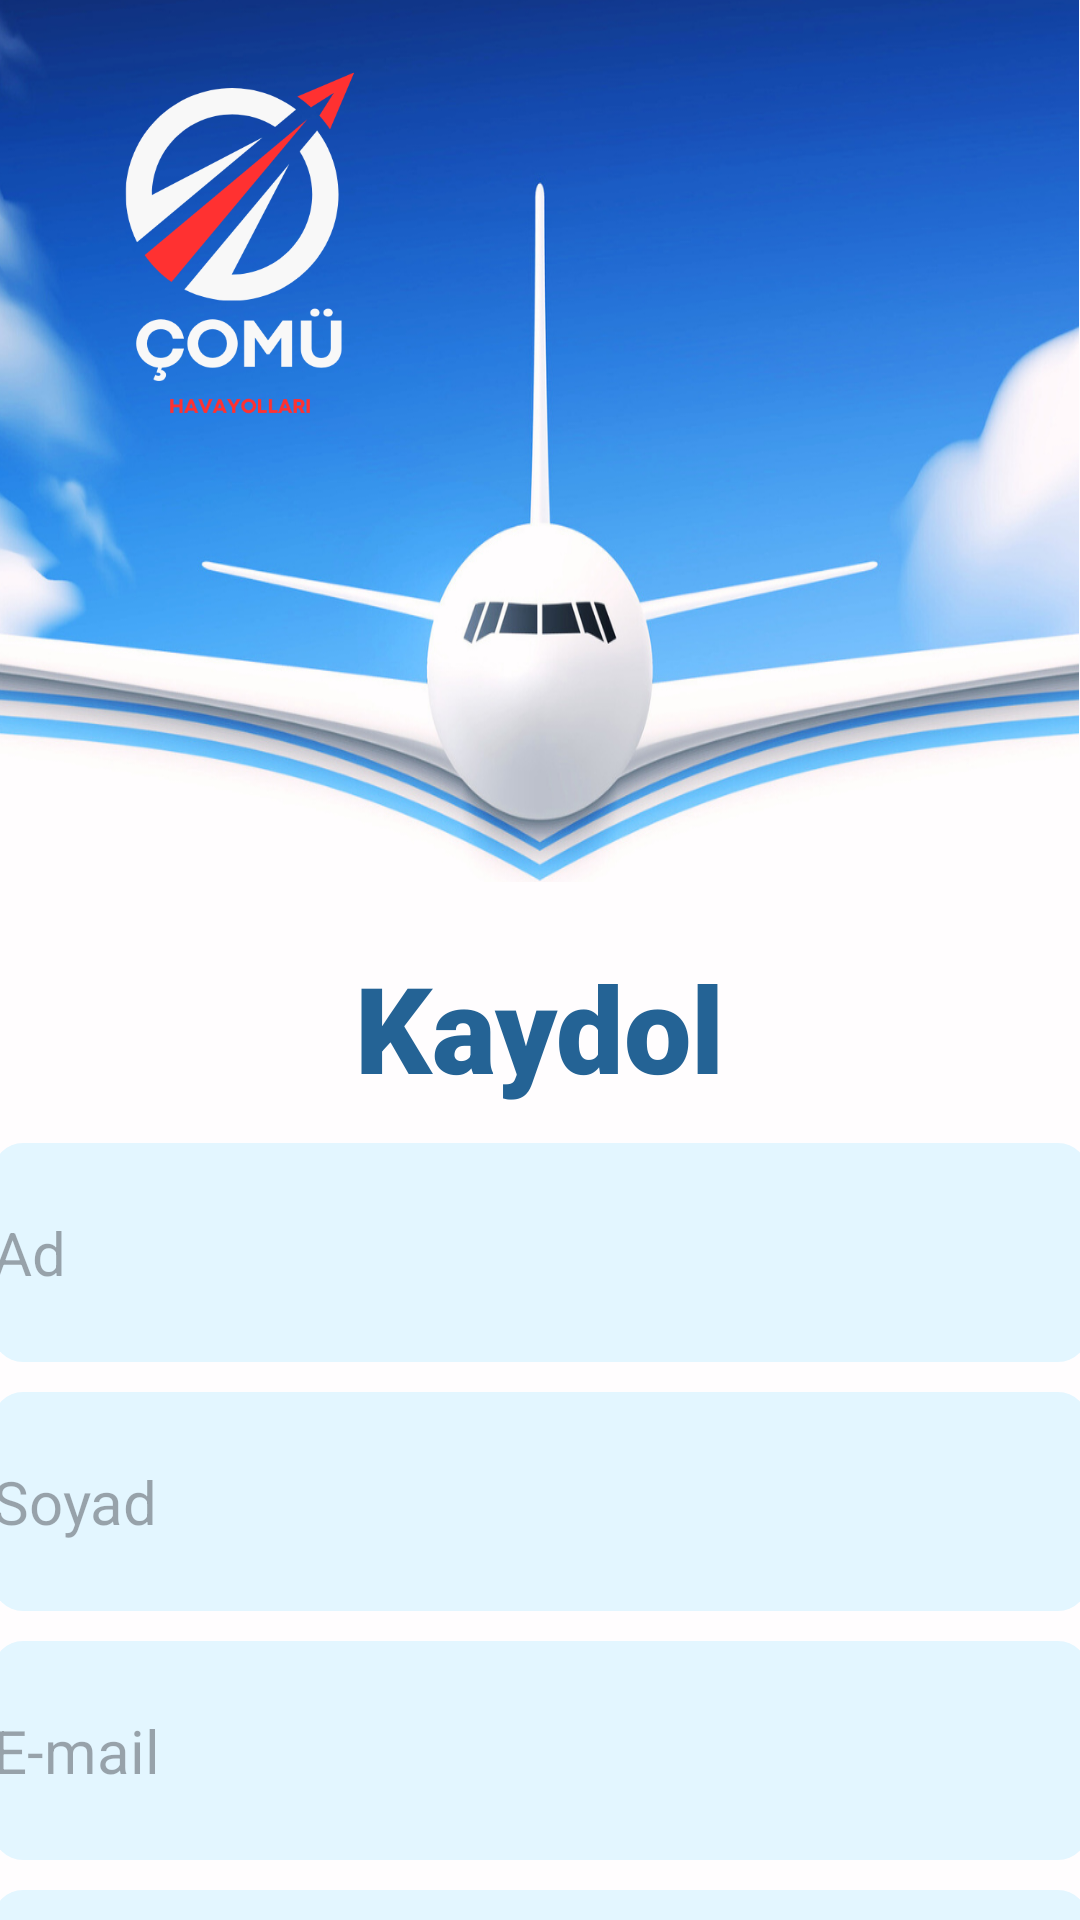

Layout XML and referenced resources for this Android screen:
<!-- AndroidManifest.xml: application theme Theme.COMUHavaYollari -->
<!-- res/layout/activity_registration.xml -->
<?xml version="1.0" encoding="utf-8"?>
<LinearLayout xmlns:android="http://schemas.android.com/apk/res/android"
    xmlns:app="http://schemas.android.com/apk/res-auto"
    xmlns:tools="http://schemas.android.com/tools"
    android:layout_width="match_parent"
    android:orientation="vertical"
    android:background="@drawable/flat_font"
    android:layout_height="match_parent"
    tools:context=".RegistrationActivity">
    <LinearLayout
        android:id="@+id/TopBackgroundLayout"
        android:layout_width="match_parent"
        android:layout_height="294dp"
        android:background="@drawable/plane_design_outofapp">

        <ImageView
            android:id="@+id/imageView3"
            android:layout_width="120dp"
            android:layout_height="120dp"
            android:layout_marginStart="20dp"
            android:layout_marginTop="20dp"
            android:scaleType="fitXY"
            app:srcCompat="@drawable/comulogoyeni"
            tools:ignore="MissingConstraints"
            tools:layout_editor_absoluteX="-132dp"
            tools:layout_editor_absoluteY="-67dp" />
    </LinearLayout>

    <androidx.core.widget.NestedScrollView
        android:id="@+id/kaydolmascroll"
        android:layout_width="match_parent"
        android:layout_height="match_parent">

        <LinearLayout
            android:id="@+id/scrollLinearLayout"
            android:orientation="vertical"
            android:layout_width="match_parent"
            android:layout_height="match_parent">

            <TextView
                android:id="@+id/adminGirisTittle"
                android:layout_width="313dp"
                android:layout_height="57dp"
                android:layout_gravity="center"
                android:layout_marginTop="20dp"
                android:autoSizeMinTextSize="50sp"
                android:background="#fffdfe"
                android:fontFamily="sans-serif-black"
                android:gravity="center"
                android:text="@string/kaydolTittle"
                android:textColor="#246395"
                android:textColorHighlight="#FFFDFE"
                android:textSize="40sp"
                android:visibility="visible"
                tools:layout_editor_absoluteX="89dp"
                tools:layout_editor_absoluteY="16dp" />

            <EditText
                android:id="@+id/ad"
                android:layout_width="365dp"
                android:layout_height="73dp"

                android:layout_marginTop="10dp"
                android:layout_gravity="center_horizontal"
                android:autofillHints="true"
                android:background="@drawable/edit_text_background"
                android:backgroundTint="#E3F6FF"
                android:backgroundTintMode="src_atop"
                android:contextClickable="true"
                android:cursorVisible="true"
                android:ems="10"
                android:hapticFeedbackEnabled="true"
                android:hint="@string/kullanici_ad"
                android:inputType="text"
                android:isScrollContainer="false"
                android:scrollbars="none"
                android:singleLine="true"
                android:textAllCaps="false"
                android:textIsSelectable="false"
                android:textSize="20sp"
                android:visibility="visible"
                app:barrierAllowsGoneWidgets="false"
                app:chainUseRtl="false"
                tools:visibility="visible" />

            <EditText
                android:id="@+id/soyad"
                android:layout_width="365dp"
                android:layout_height="73dp"
                android:layout_gravity="center_horizontal"
                android:layout_marginTop="10dp"
                android:autofillHints="true"
                android:background="@drawable/edit_text_background"
                android:backgroundTint="#E3F6FF"
                android:backgroundTintMode="src_atop"
                android:contextClickable="true"
                android:cursorVisible="false"

                android:ems="10"
                android:hapticFeedbackEnabled="true"
                android:hint="@string/kullanici_soyad"
                android:inputType="text"
                android:isScrollContainer="false"
                android:scrollbars="none"
                android:singleLine="true"
                android:textAllCaps="false"
                android:textIsSelectable="false"
                android:textSize="20sp"
                android:visibility="visible"
                app:barrierAllowsGoneWidgets="false"
                app:chainUseRtl="false"
                tools:visibility="visible" />

            <EditText
                android:id="@+id/UsernameText1"
                android:layout_width="365dp"
                android:layout_height="73dp"
                android:layout_marginTop="10dp"
                android:autofillHints="true"
                android:layout_gravity="center_horizontal"
                android:background="@drawable/edit_text_background"
                android:backgroundTint="#E3F6FF"
                android:backgroundTintMode="src_atop"
                android:contextClickable="true"
                android:cursorVisible="false"
                android:ems="10"
                android:hapticFeedbackEnabled="true"
                android:hint="@string/kullanici_e_mail"
                android:inputType="text"
                android:isScrollContainer="false"
                android:scrollbars="none"
                android:singleLine="true"
                android:textAllCaps="false"
                android:textIsSelectable="false"
                android:textSize="20sp"
                android:visibility="visible"
                app:barrierAllowsGoneWidgets="false"
                app:chainUseRtl="false"
                tools:visibility="visible" />

            <EditText
                android:id="@+id/yas"
                android:layout_width="365dp"
                android:layout_height="73dp"
                android:layout_marginTop="10dp"
                android:autofillHints="true"
                android:layout_gravity="center_horizontal"
                android:background="@drawable/edit_text_background"
                android:backgroundTint="#E3F6FF"
                android:backgroundTintMode="src_atop"
                android:contextClickable="true"
                android:cursorVisible="false"
                android:ems="10"
                android:hapticFeedbackEnabled="true"
                android:hint="@string/kullanici_nickname"
                android:inputType="text"
                android:isScrollContainer="false"
                android:scrollbars="none"
                android:singleLine="true"
                android:textAllCaps="false"
                android:textIsSelectable="false"
                android:textSize="20sp"
                android:visibility="visible"
                app:barrierAllowsGoneWidgets="false"
                app:chainUseRtl="false"
                tools:visibility="visible" />

            <EditText
                android:id="@+id/Ikametgah"
                android:layout_width="365dp"
                android:layout_height="73dp"
                android:layout_marginTop="10dp"
                android:autofillHints="true"
                android:layout_gravity="center_horizontal"
                android:background="@drawable/edit_text_background"
                android:backgroundTint="#E3F6FF"
                android:backgroundTintMode="src_atop"
                android:contextClickable="true"
                android:cursorVisible="false"
                android:ems="10"
                android:hapticFeedbackEnabled="true"
                android:hint="@string/ikametgah"
                android:inputType="text"
                android:isScrollContainer="false"
                android:scrollbars="none"
                android:singleLine="true"
                android:textAllCaps="false"
                android:textIsSelectable="false"
                android:textSize="20sp"
                android:visibility="visible"
                app:barrierAllowsGoneWidgets="false"
                app:chainUseRtl="false"
                tools:visibility="visible" />

            <EditText
                android:id="@+id/Parola2"
                android:layout_width="365dp"
                android:layout_height="73dp"
                android:layout_marginTop="10dp"
                android:allowUndo="true"
                android:autofillHints=""
                android:backgroundTint="#E3F6FF"
                android:background="@drawable/edit_text_background"
                android:ems="10"
                android:forceHasOverlappingRendering="false"
                android:layout_gravity="center_horizontal"
                android:hint="@string/parola"
                android:hyphenationFrequency="none"
                android:inputType="textPassword"
                android:isScrollContainer="false"
                android:linksClickable="false"
                android:longClickable="true"
                android:textAllCaps="false"
                android:textColor="#000000"
                android:textSize="20sp" />
            <EditText
                android:id="@+id/ParolaTekrar"
                android:layout_width="365dp"
                android:layout_height="73dp"
                android:layout_marginTop="10dp"
                android:allowUndo="true"
                android:autofillHints=""
                android:layout_gravity="center_horizontal"
                android:background="@drawable/edit_text_background"
                android:ems="10"
                android:backgroundTint="#E3F6FF"
                android:forceHasOverlappingRendering="false"
                android:hint="@string/parolatekrar"
                android:hyphenationFrequency="none"
                android:inputType="textPassword"
                android:isScrollContainer="false"
                android:linksClickable="false"
                android:longClickable="true"
                android:textAllCaps="false"
                android:textColor="#000000"
                android:textSize="20sp" />

                <androidx.appcompat.widget.AppCompatSpinner
                    android:id="@+id/cinsiyetSpinner"
                    android:layout_width="365dp"
                    android:layout_marginTop="10dp"
                    android:backgroundTint="#E3F6FF"
                    android:layout_gravity="center_horizontal"
                    android:layout_height="73dp" />



            <Button
                android:id="@+id/JoininButton"
                android:layout_width="365dp"
                android:layout_height="73dp"
                android:layout_marginTop="10dp"
                android:backgroundTint="#0D1831"
                android:layout_gravity="center_horizontal"
                android:text="@string/kaydol"
                android:textSize="20sp"

                tools:ignore="VisualLintButtonSize" />


        </LinearLayout>

    </androidx.core.widget.NestedScrollView>


</LinearLayout>
<!-- resources referenced by this layout -->
<resources>
  <!-- drawable comulogoyeni: png bitmap (drawable, 31067 bytes) -->
  <!-- drawable edit_text_background (drawable) -->
  <?xml version="1.0" encoding="utf-8"?>
  
  <selector xmlns:android="http://schemas.android.com/apk/res/android">
          <item>
              <shape android:shape = "rectangle">
                  <solid android:color="#ffffff" />
                  <corners android:radius="10dp" />
              </shape>
          </item>
  
  </selector>
  <!-- drawable flat_font: png bitmap (drawable, 13679 bytes) -->
  <!-- drawable plane_design_outofapp: png bitmap (drawable, 459434 bytes) -->
  <string name="ikametgah">Yaşadığı Şehir</string>
  <string name="kaydol">Kaydol</string>
  <string name="kaydolTittle">Kaydol</string>
  <string name="kullanici_ad">Ad</string>
  <string name="kullanici_e_mail">E-mail</string>
  <string name="kullanici_nickname">Yaş</string>
  <string name="kullanici_soyad">Soyad</string>
  <string name="parola">Parola</string>
  <string name="parolatekrar">Parola Tekrar</string>
  <style name="Theme.COMUHavaYollari" parent="Base.Theme.COMUHavaYollari" />
  <style name="Base.Theme.COMUHavaYollari" parent="Theme.Material3.DayNight.NoActionBar">
          
          
      </style>
</resources>
